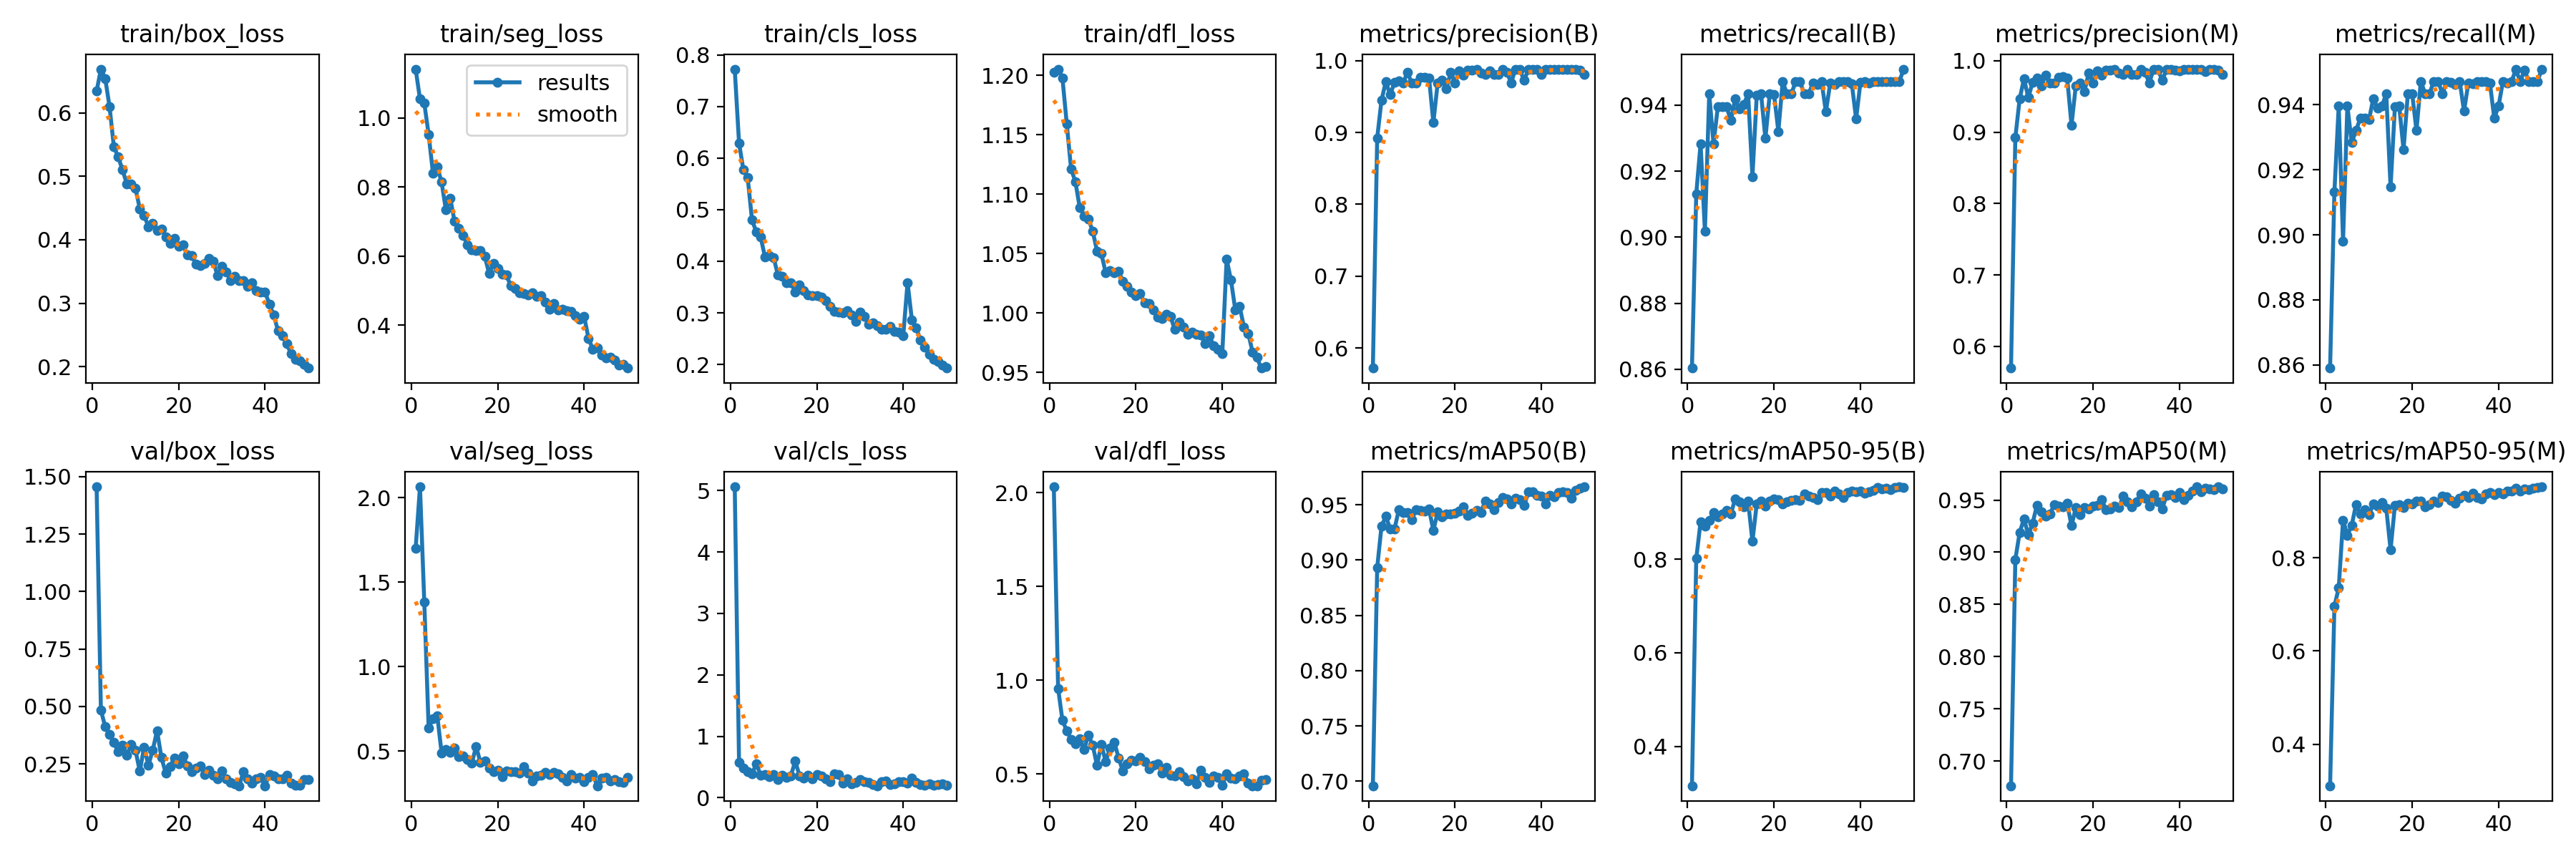

The data file committed next to this chart (first rows):
epoch, train/box_loss, train/seg_loss, train/cls_loss, train/dfl_loss, metrics/precision(B), metrics/recall(B), metrics/mAP50(B), metrics/mAP50-95(B), metrics/precision(M), metrics/recall(M), metrics/mAP50(M), metrics/mAP50-95(M), val/box_loss, val/seg_loss, val/cls_loss, val/dfl_loss, lr/pg0, lr/pg1, lr/pg2
1, 0.6344, 1.142, 0.7722, 1.202, 0.572, 0.8604, 0.696, 0.3155, 0.5696, 0.8591, 0.6762, 0.3108, 1.456, 1.702, 5.06, 2.032, 0.0006645, 0.0006645, 0.0006645
2, 0.6693, 1.055, 0.6288, 1.205, 0.8923, 0.9132, 0.8931, 0.8019, 0.8923, 0.9132, 0.8931, 0.6966, 0.4835, 2.065, 0.573, 0.9563, 0.001305, 0.001305, 0.001305
3, 0.6545, 1.043, 0.5771, 1.198, 0.9449, 0.9283, 0.9307, 0.8803, 0.9464, 0.9396, 0.9188, 0.7354, 0.4114, 1.381, 0.4796, 0.7857, 0.001919, 0.001919, 0.001919
4, 0.6098, 0.9525, 0.5618, 1.159, 0.9707, 0.9019, 0.9394, 0.8706, 0.9745, 0.8981, 0.9321, 0.881, 0.3787, 0.6389, 0.4211, 0.73, 0.001881, 0.001881, 0.001881
5, 0.547, 0.8408, 0.4798, 1.121, 0.9524, 0.9434, 0.9283, 0.8832, 0.9485, 0.9396, 0.9165, 0.8488, 0.3428, 0.6912, 0.3886, 0.6836, 0.001881, 0.001881, 0.001881
6, 0.5306, 0.8581, 0.4567, 1.111, 0.9697, 0.9283, 0.928, 0.9003, 0.9697, 0.9283, 0.928, 0.8696, 0.3028, 0.7101, 0.5552, 0.6625, 0.001842, 0.001842, 0.001842
7, 0.5104, 0.8142, 0.4468, 1.089, 0.9723, 0.9396, 0.9453, 0.8903, 0.9758, 0.9321, 0.9449, 0.9143, 0.3309, 0.4913, 0.3647, 0.6877, 0.001802, 0.001802, 0.001802
8, 0.4881, 0.7331, 0.4083, 1.082, 0.9688, 0.9396, 0.9427, 0.8963, 0.9649, 0.9358, 0.939, 0.8942, 0.289, 0.5124, 0.3823, 0.6297, 0.001762, 0.001762, 0.001762
9, 0.4883, 0.7679, 0.4113, 1.079, 0.9837, 0.9396, 0.9427, 0.9049, 0.9797, 0.9358, 0.9349, 0.903, 0.3344, 0.4939, 0.3435, 0.7073, 0.001723, 0.001723, 0.001723
10, 0.4816, 0.7003, 0.4071, 1.069, 0.9687, 0.9354, 0.9365, 0.8966, 0.9687, 0.9354, 0.9365, 0.8925, 0.3093, 0.5182, 0.379, 0.6542, 0.001683, 0.001683, 0.001683
11, 0.4489, 0.6791, 0.3732, 1.052, 0.9689, 0.9419, 0.9456, 0.9294, 0.9689, 0.9419, 0.9456, 0.9158, 0.2179, 0.47, 0.2979, 0.5455, 0.001644, 0.001644, 0.001644
12, 0.4386, 0.6584, 0.371, 1.05, 0.9765, 0.9389, 0.9448, 0.9227, 0.9765, 0.9389, 0.9443, 0.912, 0.3233, 0.4716, 0.3612, 0.6575, 0.001604, 0.001604, 0.001604
13, 0.4207, 0.6329, 0.3582, 1.034, 0.9765, 0.9403, 0.9443, 0.9121, 0.9781, 0.9396, 0.9434, 0.9189, 0.2441, 0.4513, 0.3369, 0.5664, 0.001564, 0.001564, 0.001564
14, 0.4262, 0.6185, 0.3589, 1.036, 0.9758, 0.9434, 0.9459, 0.9242, 0.9758, 0.9434, 0.9466, 0.9066, 0.311, 0.4313, 0.3598, 0.6362, 0.001525, 0.001525, 0.001525
15, 0.4141, 0.6164, 0.3404, 1.034, 0.9137, 0.9184, 0.9268, 0.8385, 0.9099, 0.9146, 0.9255, 0.8176, 0.3944, 0.5285, 0.5937, 0.6693, 0.001485, 0.001485, 0.001485
16, 0.4174, 0.6165, 0.3541, 1.035, 0.969, 0.9431, 0.9433, 0.9192, 0.9651, 0.9393, 0.9428, 0.9123, 0.2781, 0.4322, 0.3597, 0.5855, 0.001446, 0.001446, 0.001446
17, 0.4042, 0.5985, 0.3425, 1.027, 0.9724, 0.9434, 0.9392, 0.9253, 0.9685, 0.9396, 0.9357, 0.9142, 0.2108, 0.4409, 0.3205, 0.5142, 0.001406, 0.001406, 0.001406
18, 0.3944, 0.5498, 0.3343, 1.022, 0.961, 0.9299, 0.9417, 0.9138, 0.9571, 0.9262, 0.9426, 0.9077, 0.2388, 0.4003, 0.3655, 0.5536, 0.001366, 0.001366, 0.001366
19, 0.4023, 0.5784, 0.3328, 1.018, 0.9832, 0.9434, 0.9418, 0.9246, 0.9832, 0.9434, 0.9418, 0.9178, 0.2757, 0.3778, 0.3045, 0.5731, 0.001327, 0.001327, 0.001327
20, 0.3903, 0.563, 0.3333, 1.014, 0.969, 0.9433, 0.9425, 0.9288, 0.969, 0.9433, 0.9439, 0.9154, 0.2491, 0.3877, 0.3757, 0.5681, 0.001287, 0.001287, 0.001287
21, 0.3924, 0.5482, 0.3311, 1.016, 0.9857, 0.9321, 0.9443, 0.928, 0.9857, 0.9321, 0.9446, 0.9216, 0.2854, 0.3493, 0.3588, 0.5871, 0.001248, 0.001248, 0.001248
22, 0.3763, 0.5451, 0.3236, 1.009, 0.9794, 0.9472, 0.9483, 0.919, 0.9794, 0.9472, 0.9502, 0.9212, 0.2424, 0.3828, 0.3123, 0.5671, 0.001208, 0.001208, 0.001208
23, 0.3748, 0.5134, 0.3132, 1.008, 0.9871, 0.9434, 0.9407, 0.9233, 0.9871, 0.9434, 0.9406, 0.9091, 0.215, 0.378, 0.266, 0.5255, 0.001168, 0.001168, 0.001168
24, 0.3619, 0.5063, 0.3029, 1.002, 0.9865, 0.9434, 0.942, 0.9255, 0.9865, 0.9434, 0.9416, 0.9141, 0.2325, 0.3799, 0.3892, 0.5479, 0.001129, 0.001129, 0.001129
25, 0.3597, 0.4941, 0.3018, 0.9965, 0.9876, 0.9472, 0.9447, 0.9278, 0.9876, 0.9472, 0.9445, 0.9218, 0.2405, 0.372, 0.3832, 0.5536, 0.001089, 0.001089, 0.001089
26, 0.3628, 0.491, 0.2994, 0.9952, 0.9829, 0.9472, 0.9431, 0.9262, 0.9825, 0.9472, 0.943, 0.9191, 0.2043, 0.4094, 0.2355, 0.5045, 0.00105, 0.00105, 0.00105
27, 0.3703, 0.4875, 0.3037, 0.9991, 0.9804, 0.9434, 0.9534, 0.9403, 0.9804, 0.9434, 0.9537, 0.9332, 0.224, 0.3695, 0.3065, 0.5334, 0.00101, 0.00101, 0.00101
28, 0.3663, 0.4941, 0.2958, 0.9973, 0.986, 0.9434, 0.9504, 0.936, 0.9882, 0.947, 0.948, 0.9309, 0.1995, 0.3252, 0.2294, 0.4934, 0.0009704, 0.0009704, 0.0009704
29, 0.3433, 0.4833, 0.2839, 0.986, 0.9805, 0.9468, 0.9456, 0.9325, 0.9805, 0.9468, 0.9436, 0.9242, 0.1842, 0.3555, 0.2533, 0.4884, 0.0009308, 0.0009308, 0.0009308
30, 0.3581, 0.4842, 0.3014, 0.9922, 0.9805, 0.9462, 0.9519, 0.9272, 0.9805, 0.9462, 0.9482, 0.9167, 0.2179, 0.3592, 0.3012, 0.5133, 0.0008912, 0.0008912, 0.0008912
31, 0.3496, 0.4654, 0.2925, 0.9884, 0.9879, 0.9472, 0.9565, 0.9432, 0.9879, 0.9472, 0.956, 0.9279, 0.1844, 0.3771, 0.257, 0.4849, 0.0008516, 0.0008516, 0.0008516
32, 0.3354, 0.4456, 0.2776, 0.9823, 0.9842, 0.938, 0.9553, 0.943, 0.9842, 0.938, 0.9516, 0.9343, 0.1699, 0.3644, 0.2441, 0.4609, 0.000812, 0.000812, 0.000812
33, 0.3419, 0.4615, 0.2803, 0.9838, 0.9691, 0.9466, 0.951, 0.9357, 0.9691, 0.9466, 0.9441, 0.9301, 0.1621, 0.377, 0.217, 0.4752, 0.0007724, 0.0007724, 0.0007724
34, 0.3362, 0.4446, 0.2754, 0.9819, 0.9882, 0.9464, 0.9561, 0.9466, 0.9882, 0.9464, 0.9553, 0.9382, 0.155, 0.3649, 0.1954, 0.4474, 0.0007328, 0.0007328, 0.0007328
35, 0.3355, 0.4465, 0.2682, 0.9816, 0.9878, 0.9472, 0.9544, 0.9395, 0.9878, 0.9472, 0.948, 0.9302, 0.217, 0.3436, 0.257, 0.518, 0.0006932, 0.0006932, 0.0006932
36, 0.3264, 0.4408, 0.2677, 0.9743, 0.9726, 0.9472, 0.9492, 0.9324, 0.9726, 0.9472, 0.9416, 0.9272, 0.1862, 0.3232, 0.2697, 0.4824, 0.0006536, 0.0006536, 0.0006536
37, 0.3319, 0.4391, 0.2739, 0.9807, 0.9878, 0.9472, 0.9614, 0.9431, 0.9878, 0.9472, 0.9546, 0.9371, 0.1664, 0.363, 0.2187, 0.4559, 0.000614, 0.000614, 0.000614
38, 0.3195, 0.4276, 0.2642, 0.9726, 0.9882, 0.9466, 0.9617, 0.9466, 0.9882, 0.9466, 0.955, 0.9409, 0.1851, 0.3407, 0.2247, 0.4875, 0.0005744, 0.0005744, 0.0005744
39, 0.3174, 0.4176, 0.2627, 0.9697, 0.9872, 0.9358, 0.9586, 0.9439, 0.9872, 0.9358, 0.9526, 0.9356, 0.1911, 0.3464, 0.2586, 0.4821, 0.0005348, 0.0005348, 0.0005348
40, 0.3173, 0.4247, 0.2558, 0.9661, 0.9805, 0.947, 0.9577, 0.9467, 0.9862, 0.9396, 0.9571, 0.9402, 0.1552, 0.3188, 0.26, 0.4386, 0.0004952, 0.0004952, 0.0004952
41, 0.2985, 0.3615, 0.3586, 1.045, 0.9879, 0.9472, 0.951, 0.9416, 0.9879, 0.9472, 0.9503, 0.9377, 0.204, 0.3467, 0.2407, 0.501, 0.0004556, 0.0004556, 0.0004556
42, 0.2809, 0.3298, 0.2863, 1.028, 0.9882, 0.9467, 0.9584, 0.9449, 0.9882, 0.9467, 0.9542, 0.9428, 0.1969, 0.3644, 0.32, 0.4776, 0.000416, 0.000416, 0.000416
43, 0.2565, 0.3335, 0.2712, 1.003, 0.9877, 0.9472, 0.9569, 0.9473, 0.9877, 0.9472, 0.9589, 0.9442, 0.186, 0.2959, 0.2524, 0.4726, 0.0003764, 0.0003764, 0.0003764
44, 0.2485, 0.3128, 0.2471, 1.006, 0.9878, 0.9472, 0.9611, 0.9545, 0.9882, 0.9508, 0.9625, 0.9493, 0.1855, 0.3404, 0.2164, 0.4892, 0.0003368, 0.0003368, 0.0003368
45, 0.2359, 0.3043, 0.2338, 0.9883, 0.9878, 0.9472, 0.9619, 0.9505, 0.9878, 0.9472, 0.9578, 0.9442, 0.2018, 0.3467, 0.2089, 0.5016, 0.0002972, 0.0002972, 0.0002972
46, 0.2203, 0.3066, 0.22, 0.983, 0.9879, 0.9472, 0.9612, 0.9519, 0.9844, 0.9506, 0.9611, 0.9485, 0.1671, 0.3233, 0.226, 0.4509, 0.0002576, 0.0002576, 0.0002576
47, 0.2116, 0.2975, 0.2105, 0.9673, 0.9877, 0.9472, 0.9559, 0.9499, 0.9877, 0.9472, 0.9605, 0.9466, 0.1581, 0.3309, 0.1976, 0.4376, 0.000218, 0.000218, 0.000218
48, 0.2089, 0.284, 0.2052, 0.9627, 0.9876, 0.9472, 0.9629, 0.9536, 0.9876, 0.9472, 0.9602, 0.9493, 0.156, 0.3215, 0.2157, 0.4369, 0.0001784, 0.0001784, 0.0001784
49, 0.2032, 0.2859, 0.1987, 0.9537, 0.9871, 0.9472, 0.9652, 0.9553, 0.9871, 0.9472, 0.9627, 0.9515, 0.1824, 0.3171, 0.225, 0.4681, 0.0001388, 0.0001388, 0.0001388
50, 0.1976, 0.2752, 0.193, 0.9549, 0.9804, 0.9509, 0.9662, 0.9542, 0.9804, 0.9509, 0.961, 0.9526, 0.1811, 0.3457, 0.2086, 0.4685, 9.92e-05, 9.92e-05, 9.92e-05
